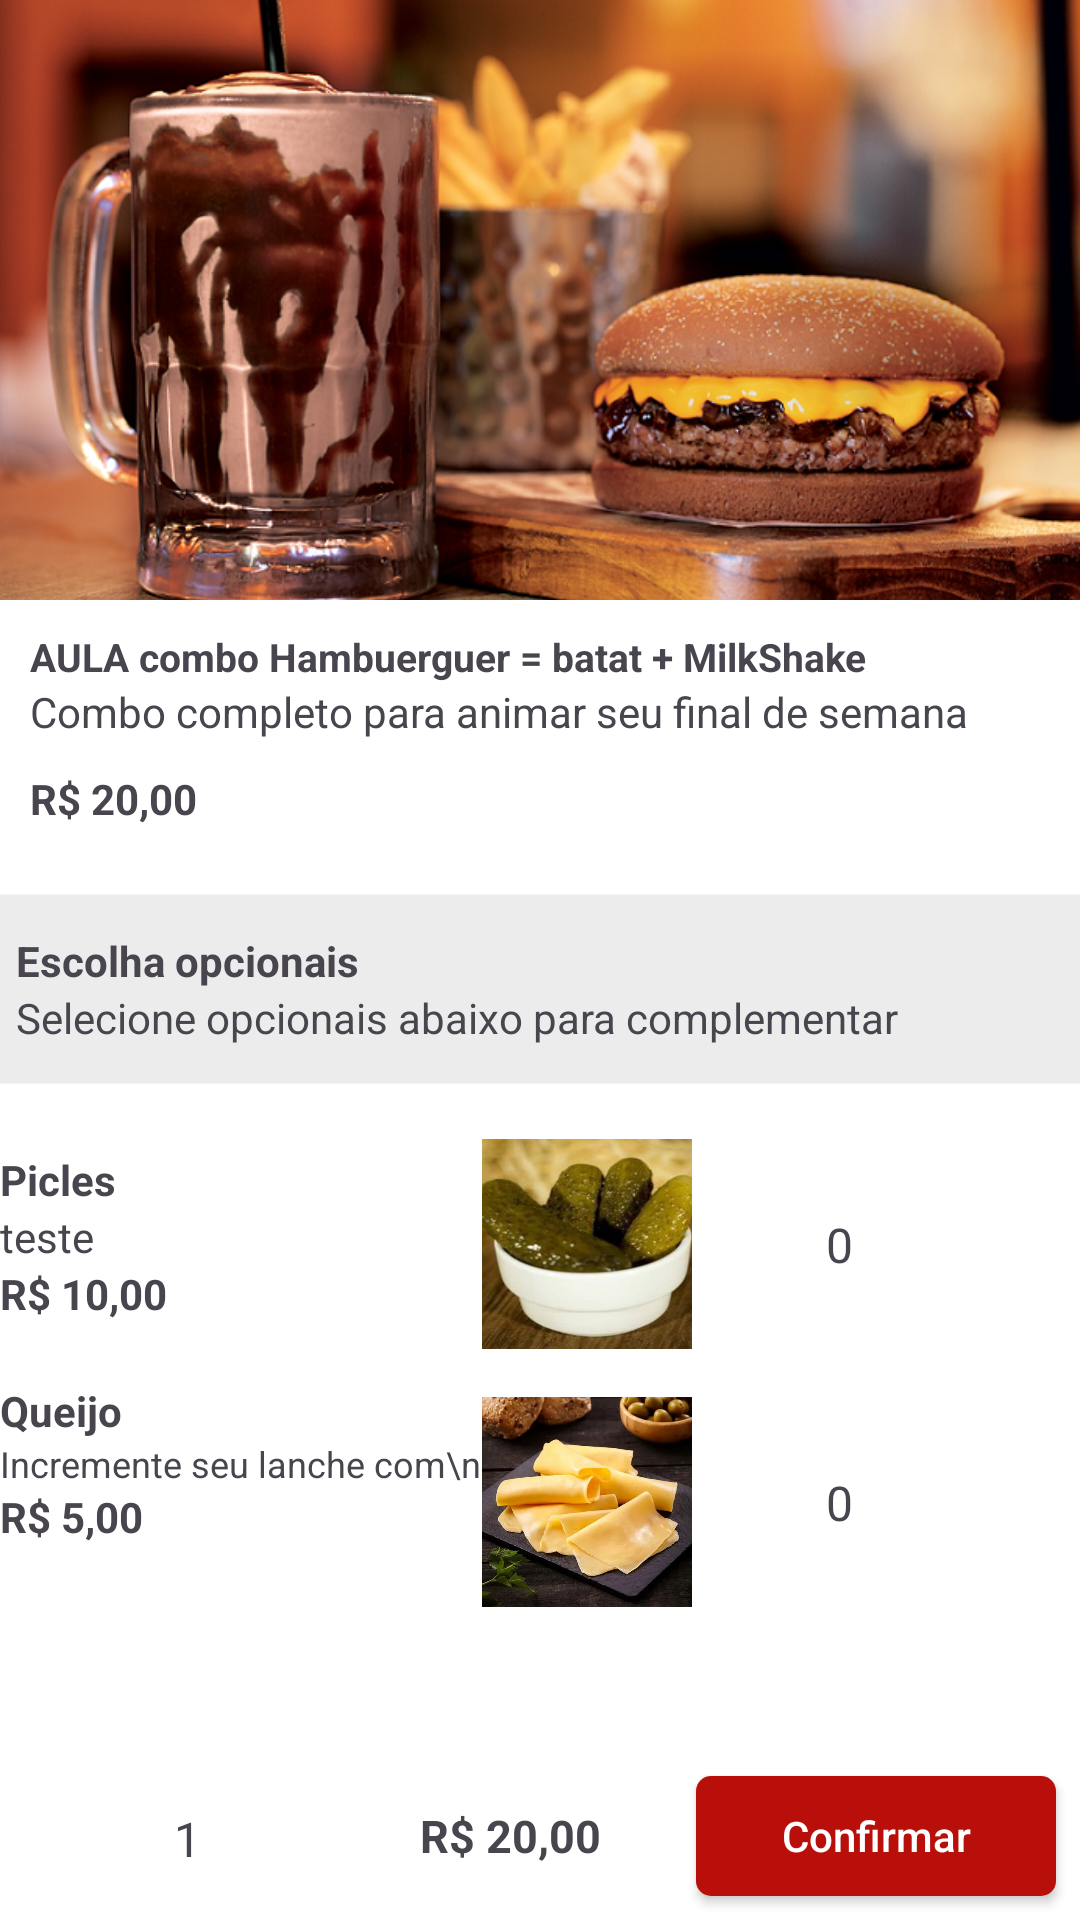

The Android layout XML behind this screen, and the referenced resources:
<!-- AndroidManifest.xml: application theme Theme.ProjetoIfoodGithub -->
<!-- res/layout/activity_products_request.xml -->
<?xml version="1.0" encoding="utf-8"?>
<androidx.constraintlayout.widget.ConstraintLayout xmlns:android="http://schemas.android.com/apk/res/android"
    xmlns:app="http://schemas.android.com/apk/res-auto"
    xmlns:tools="http://schemas.android.com/tools"
    android:id="@+id/ProductsRequest"
    android:layout_width="match_parent"
    android:layout_height="match_parent"
    android:orientation="vertical"
    tools:context=".ProductsRequest">

    <ImageView
        android:id="@+id/banner_product"
        android:layout_width="0dp"
        android:layout_height="200dp"
        android:scaleType="centerCrop"
        app:layout_constraintStart_toStartOf="parent"
        app:layout_constraintTop_toTopOf="parent"
        app:srcCompat="@drawable/banner_product" />

    <TextView
        android:id="@+id/txtProductTittle"
        android:layout_width="match_parent"
        android:layout_height="wrap_content"
        android:layout_margin="10dp"
        android:text="@string/titleProduct"
        android:textSize="13sp"
        android:textStyle="bold"
        app:layout_constraintTop_toBottomOf="@+id/banner_product" />

    <TextView
        android:id="@+id/txtProductDescricao"
        android:layout_width="match_parent"
        android:layout_height="wrap_content"
        android:layout_marginStart="10dp"
        android:layout_marginEnd="10dp"
        android:text="@string/descritionProduct"
        app:layout_constraintTop_toBottomOf="@+id/txtProductTittle" />

    <TextView
        android:id="@+id/textPrecoBannerProduct"
        android:layout_width="match_parent"
        android:layout_height="wrap_content"
        android:layout_margin="10dp"
        android:text="R$ 20,00"
        android:textStyle="bold"
        app:layout_constraintTop_toBottomOf="@+id/txtProductDescricao" />

    <com.google.android.material.textfield.TextInputLayout
        android:id="@+id/textInputLayout"
        android:layout_width="380dp"
        android:layout_height="wrap_content"
        android:layout_marginTop="20dp"
        android:background="@drawable/background_transparent"
        android:padding="15dp"
        app:layout_constraintEnd_toEndOf="@+id/textPrecoBannerProduct"
        app:layout_constraintStart_toStartOf="@+id/textPrecoBannerProduct"
        app:layout_constraintTop_toBottomOf="@+id/textPrecoBannerProduct">

        <TextView
            android:id="@+id/textEscolhas"
            android:layout_width="match_parent"
            android:layout_height="wrap_content"
            android:text="Escolha opcionais"
            android:textStyle="bold" />

        <TextView
            android:layout_width="match_parent"
            android:layout_height="wrap_content"
            android:text="Selecione opcionais abaixo para complementar" />

    </com.google.android.material.textfield.TextInputLayout>


    <TextView
        android:id="@+id/textView"
        android:layout_width="wrap_content"
        android:layout_height="wrap_content"
        android:layout_marginStart="10dp"
        android:layout_marginTop="20dp"
        android:text="Picles"
        android:textStyle="bold"
        app:layout_constraintStart_toStartOf="@+id/textInputLayout"
        app:layout_constraintTop_toBottomOf="@+id/textInputLayout" />

    <TextView
        android:id="@+id/textView2"
        android:layout_width="wrap_content"
        android:layout_height="wrap_content"
        android:text="teste"
        app:layout_constraintStart_toStartOf="@+id/textView"
        app:layout_constraintTop_toBottomOf="@+id/textView" />

    <TextView
        android:id="@+id/textView3"
        android:layout_width="wrap_content"
        android:layout_height="wrap_content"
        android:text="R$ 10,00"
        android:textStyle="bold"
        app:layout_constraintStart_toStartOf="@+id/textView2"
        app:layout_constraintTop_toBottomOf="@+id/textView2" />

    <ImageView
        android:id="@+id/imageView2"
        android:layout_width="70dp"
        android:layout_height="70dp"
        android:layout_marginTop="16dp"
        android:scaleType="centerCrop"
        app:layout_constraintEnd_toEndOf="parent"
        app:layout_constraintStart_toEndOf="@+id/textView2"
        app:layout_constraintTop_toBottomOf="@+id/textInputLayout"
        app:srcCompat="@drawable/picles" />

    <LinearLayout
        android:layout_width="120dp"
        android:layout_height="40dp"
        android:layout_marginTop="16dp"
        android:orientation="horizontal"
        app:layout_constraintEnd_toEndOf="parent"
        app:layout_constraintStart_toEndOf="@+id/imageView2"
        app:layout_constraintTop_toTopOf="@+id/imageView2">

        <Button
            android:id="@+id/btn_picles_menos"
            style="@style/IconOnlyButton"
            android:layout_width="40dp"
            android:layout_height="40dp"
            android:padding="5dp"
            app:icon="@drawable/ic_remove_24"
            app:layout_constraintEnd_toEndOf="parent"
            app:layout_constraintStart_toEndOf="@+id/imageView2"
            app:layout_constraintTop_toTopOf="@+id/imageView2" />

        <TextView
            android:id="@+id/txtQuantityPicles"
            android:layout_width="wrap_content"
            android:layout_height="wrap_content"
            android:inputType="number"
            android:text="0"
            android:textSize="16sp" />

        <Button
            android:id="@+id/btn_picles_mais"
            style="@style/IconOnlyButton"
            android:layout_width="40dp"
            android:layout_height="40dp"
            android:padding="5dp"
            app:icon="@drawable/ic_add_24"
            app:layout_constraintEnd_toEndOf="parent"
            app:layout_constraintStart_toEndOf="@+id/imageView2"
            app:layout_constraintTop_toTopOf="@+id/imageView2" />
    </LinearLayout>

    <TextView
        android:id="@+id/textView4"
        android:layout_width="wrap_content"
        android:layout_height="wrap_content"
        android:layout_marginTop="20dp"
        android:text="Queijo"
        android:textStyle="bold"
        app:layout_constraintStart_toStartOf="@+id/textView3"
        app:layout_constraintTop_toBottomOf="@+id/textView3" />

    <TextView
        android:id="@+id/textView5"
        android:layout_width="wrap_content"
        android:layout_height="wrap_content"
        android:text="Incremente seu lanche com\n esse sabor"
        android:textSize="12sp"
        app:layout_constraintStart_toStartOf="@+id/textView4"
        app:layout_constraintTop_toBottomOf="@+id/textView4" />

    <TextView
        android:id="@+id/textView6"
        android:layout_width="wrap_content"
        android:layout_height="wrap_content"
        android:text="R$ 5,00"
        android:textStyle="bold"
        app:layout_constraintStart_toStartOf="@+id/textView5"
        app:layout_constraintTop_toBottomOf="@+id/textView5" />

    <ImageView
        android:id="@+id/imageView3"
        android:layout_width="70dp"
        android:layout_height="70dp"
        android:layout_marginTop="16dp"
        android:scaleType="centerCrop"
        app:layout_constraintEnd_toEndOf="@+id/imageView2"
        app:layout_constraintStart_toStartOf="@+id/imageView2"
        app:layout_constraintTop_toBottomOf="@+id/imageView2"
        app:srcCompat="@drawable/cheese" />

    <LinearLayout
        android:layout_width="120dp"
        android:layout_height="40dp"
        android:layout_marginTop="16dp"
        android:orientation="horizontal"
        app:layout_constraintEnd_toEndOf="parent"
        app:layout_constraintStart_toEndOf="@+id/imageView3"
        app:layout_constraintTop_toTopOf="@+id/imageView3">

        <Button
            android:id="@+id/btn_queijo_menos"
            style="@style/IconOnlyButton"
            android:layout_width="40dp"
            android:layout_height="40dp"
            android:padding="5dp"
            app:icon="@drawable/ic_remove_24"
            app:layout_constraintEnd_toEndOf="parent"
            app:layout_constraintStart_toEndOf="@+id/imageView3"
            app:layout_constraintTop_toTopOf="@+id/imageView3" />

        <TextView
            android:id="@+id/txtQuantityQueijo"
            android:layout_width="wrap_content"
            android:layout_height="wrap_content"
            android:inputType="number"
            android:text="0"
            android:textSize="16sp" />

        <Button
            android:id="@+id/btn_queijo_mais"
            style="@style/IconOnlyButton"
            android:layout_width="40dp"
            android:layout_height="40dp"
            android:padding="5dp"
            app:icon="@drawable/ic_add_24"
            app:layout_constraintEnd_toEndOf="parent"
            app:layout_constraintStart_toEndOf="@+id/imageView3"
            app:layout_constraintTop_toTopOf="@+id/imageView3" />
    </LinearLayout>

    <LinearLayout
        android:id="@+id/linearLayout"
        android:layout_width="100dp"
        android:layout_height="40dp"
        android:layout_marginBottom="8dp"
        android:layout_marginStart="8dp"
        app:layout_constraintBottom_toBottomOf="parent"
        app:layout_constraintStart_toStartOf="parent">

        <Button
            android:id="@+id/btnQuantityTotalMenos"
            style="@style/IconOnlyButton"
            android:layout_width="40dp"
            android:layout_height="40dp"
            android:padding="5dp"
            app:icon="@drawable/ic_remove_24"
            app:layout_constraintEnd_toEndOf="parent"
            app:layout_constraintStart_toEndOf="@+id/imageView3"
            app:layout_constraintTop_toTopOf="@+id/imageView3" />

        <TextView
            android:id="@+id/txtQuantityTotal"
            android:layout_width="wrap_content"
            android:layout_height="wrap_content"
            android:inputType="number"
            android:padding="10dp"
            android:text="1"
            android:textSize="16sp" />

        <Button
            android:id="@+id/btnQuantityTotalMais"
            style="@style/IconOnlyButton"
            android:layout_width="40dp"
            android:layout_height="40dp"
            android:padding="5dp"
            app:icon="@drawable/ic_add_24"
            app:layout_constraintEnd_toEndOf="parent"
            app:layout_constraintStart_toEndOf="@+id/imageView3"
            app:layout_constraintTop_toTopOf="@+id/imageView3" />
    </LinearLayout>

    <TextView
        android:id="@+id/txtPrecoTotal_in_changeProducts"
        android:layout_width="wrap_content"
        android:layout_height="wrap_content"
        android:layout_marginBottom="18dp"
        android:text="R$ 20,00"
        android:textSize="15sp"
        android:textStyle="bold"
        app:layout_constraintBottom_toBottomOf="parent"
        app:layout_constraintEnd_toStartOf="@+id/btnConfirmar"
        app:layout_constraintStart_toEndOf="@+id/linearLayout" />


    <androidx.appcompat.widget.AppCompatButton
        android:id="@+id/btnConfirmar"
        android:layout_width="120dp"
        android:layout_height="40dp"
        android:layout_marginBottom="8dp"
        android:layout_marginEnd="8dp"
        android:background="@drawable/button_shape"
        android:text="Confirmar"
        android:textAllCaps="false"
        android:textColor="@color/white"
        app:layout_constraintBottom_toBottomOf="parent"
        app:layout_constraintEnd_toEndOf="parent" />

</androidx.constraintlayout.widget.ConstraintLayout>
<!-- resources referenced by this layout -->
<resources>
  <color name="white">#FFFFFFFF</color>
  <!-- drawable background_transparent (drawable) -->
  <?xml version="1.0" encoding="utf-8"?>
  <shape xmlns:android="http://schemas.android.com/apk/res/android"
      android:shape="rectangle">
  
      <solid android:color="#ececec" />
      <corners android:radius="5dp" />
  
      <padding
          android:left="12dp"
          android:top="8dp"
          android:right="12dp"
          android:bottom="8dp" />
  
      <stroke
          android:width="5dp"
          android:color="#006200EE" />
  
  
  </shape>
  <!-- drawable banner_product: png bitmap (drawable, 861594 bytes) -->
  <!-- drawable button_shape (drawable) -->
  <?xml version="1.0" encoding="utf-8"?>
  <shape xmlns:android="http://schemas.android.com/apk/res/android">
      <corners  android:radius="5dp"/>
      <solid android:color="#B80F0A"></solid>
  </shape>
  <!-- drawable cheese: png bitmap (drawable, 428352 bytes) -->
  <!-- drawable ic_add_24 (drawable) -->
  <vector xmlns:android="http://schemas.android.com/apk/res/android"
      android:height="24dp" android:tint="#FF0000" android:viewportHeight="960" android:viewportWidth="960" android:width="24dp">
        
      <path android:fillColor="#FF0000"
      android:pathData="M440,520L200,520L200,440L440,440L440,200L520,200L520,440L760,440L760,520L520,520L520,760L440,760L440,520Z"/>
      
  </vector>
  <!-- drawable ic_remove_24 (drawable) -->
  <vector xmlns:android="http://schemas.android.com/apk/res/android"
      android:height="24dp" android:tint="#FF0000" android:viewportHeight="24" android:viewportWidth="24" android:width="24dp">
        
      <path android:fillColor="#FF0000" android:pathData="M19,13H5v-2h14v2z"/>
      
  </vector>
  <!-- drawable picles: png bitmap (drawable, 447061 bytes) -->
  <string name="descritionProduct">Combo completo para animar seu final de semana</string>
  <string name="titleProduct">AULA combo Hambuerguer = batat + MilkShake</string>
  <style name="IconOnlyButton" parent="Widget.MaterialComponents.Button.OutlinedButton">
          <item name="iconPadding">0dp</item>
          <item name="iconGravity">textStart</item>
          <item name="strokeColor">@android:color/transparent</item>
          <item name="iconTint">@color/red</item>
      </style>
  <style name="Theme.ProjetoIfoodGithub" parent="Base.Theme.ProjetoIfoodGithub" />
  <color name="red">#B80F0A</color>
  <style name="Base.Theme.ProjetoIfoodGithub" parent="Theme.Material3.DayNight.NoActionBar">
          <item name="colorPrimary">@color/primaria</item>
          <item name="android:windowBackground">@color/branco</item>
          <item name="android:statusBarColor">@color/branco</item>
          <item name="android:windowLightStatusBar">true</item>
      </style>
  <color name="primaria">#EA1D2D</color>
  <color name="branco">#FFFFFFFF</color>
</resources>
